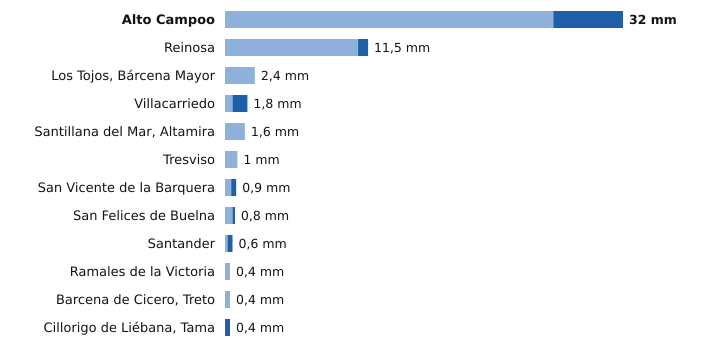

The table this chart was drawn from, first rows:
estacion, provincia, indicativo, mm_6_dias_anteriores, mm_hoy, mm_7_dias, horas_de_hoy
Alto Campoo, Cantabria, 9001S, 26.4, 5.6, 32.0, 17
Reinosa, Cantabria, 9001D, 10.7, 0.8, 11.5, 17
Los Tojos, Bárcena Mayor, Cantabria, 1135C, 2.4, 0.0, 2.4, 17
Villacarriedo, Cantabria, 1124E, 0.6, 1.2, 1.8, 17
Santillana del Mar, Altamira, Cantabria, 1740, 1.6, 0.0, 1.6, 16
Tresviso, Cantabria, 1176A, 1.0, 0.0, 1.0, 16
San Vicente de la Barquera, Cantabria, 1159, 0.5, 0.4, 0.9, 17
San Felices de Buelna, Cantabria, 1152C, 0.6, 0.2, 0.8, 16
Santander, Cantabria, 1111X, 0.2, 0.4, 0.6, 17
Ramales de la Victoria, Cantabria, 1089U, 0.4, 0.0, 0.4, 16
Barcena de Cicero, Treto, Cantabria, 1096X, 0.4, 0.0, 0.4, 16
Cillorigo de Liébana, Tama, Cantabria, 1174I, 0.0, 0.4, 0.4, 16
